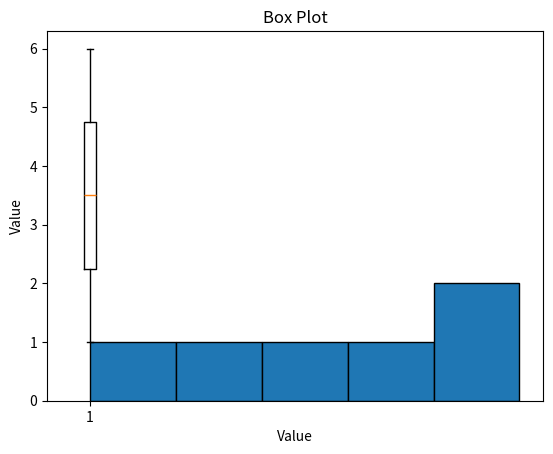

Generate this figure with matplotlib:
import numpy as np
from scipy import stats
import matplotlib.pyplot as plt

data = [1, 5, 6, 2, 3, 4]
#      1  3  4  5  6  7  9
data = np.array(data)

mean = np.mean(data)
print(f"Mean: {mean}")

median = np.median(data)
print(f"Median: {median}")

mode_result = stats.mode(data)
print(mode_result)

mode = mode_result[0] if len(mode_result) > 0 else None
count = mode_result[1] if len(mode_result) > 0 else None
print(f"Mode: {mode} Count: {count}")

variance = np.var(data, ddof=1)  # ddof=1 for sample variance
print(f"Variance: {variance}")

std_dev = np.std(data, ddof=1)
print(f"Standard Deviation: {std_dev}")

data_range = np.ptp(data)
print(f"Range: {data_range}")

skewness = stats.skew(data)
print(f"Skewness: {skewness}")

kurtosis = stats.kurtosis(data)
print(f"Kurtosis: {kurtosis}")
# =====================================================================

# Visualization Techniques
# Histogram
plt.hist(data, bins=5, edgecolor='black')
plt.title('Histogram')
plt.xlabel('Value')
plt.ylabel('Frequency')
plt.show()

# Box Plot
plt.boxplot(data)
plt.title('Box Plot')
plt.ylabel('Value')
plt.show()
# ==========================================================================
